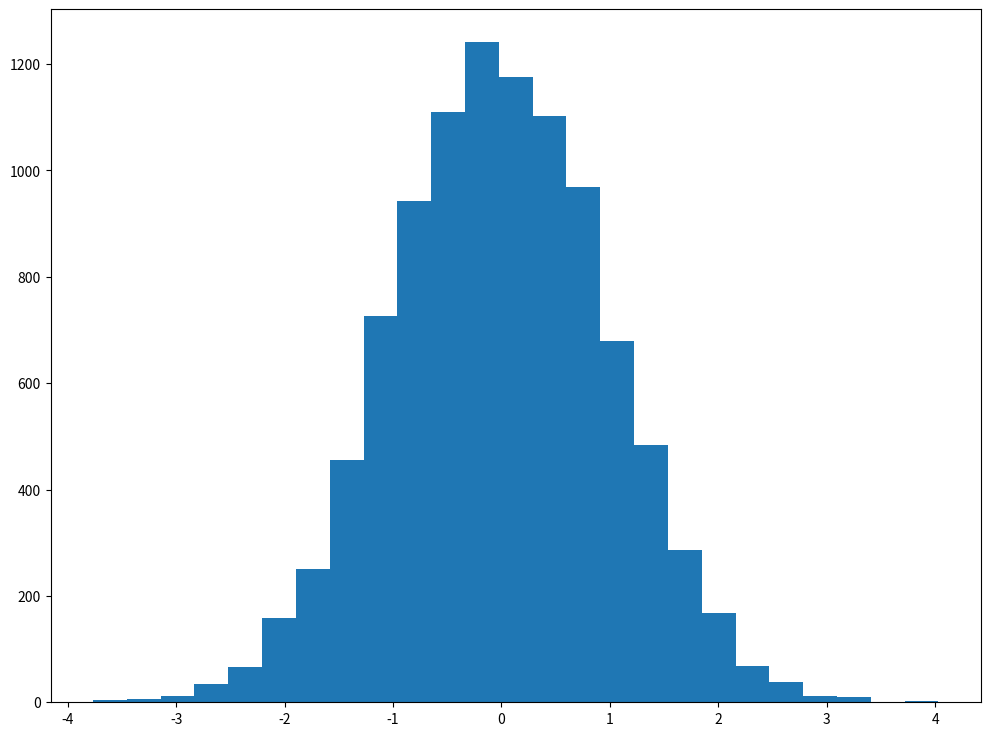

The matplotlib source for this figure: (Note: this script raises an exception after producing the figure.)
import matplotlib.pyplot as plt
import numpy as np


random_state = np.random.RandomState(19680801)
X = random_state.randn(10000)

fig, ax = plt.subplots(figsize=(12,9))
ax.hist(X, bins=25, normed=True)
x = np.linspace(-5, 5, 1000)

ax.plot(x, 1 / np.sqrt(2*np.pi) * np.exp(-(x**2)/2), linewidth=4)
ax.set_xticks([])
ax.set_yticks([])
fig.savefig("histogram_frontpage.png", dpi=25)